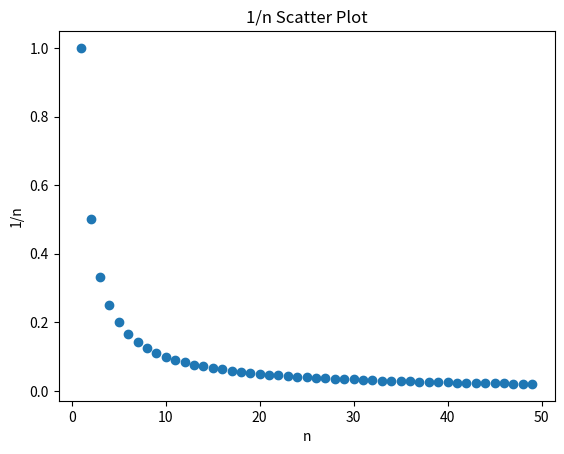

Generate this figure with matplotlib:
# ---
# jupyter:
#   jupytext:
#     formats: ipynb,py:percent
#     text_representation:
#       extension: .py
#       format_name: percent
#       format_version: '1.3'
#       jupytext_version: 1.14.4
#   kernelspec:
#     display_name: .venv
#     language: python
#     name: python3
# ---

# %%
import matplotlib.pyplot as plt
from sympy import *	
import numpy as np

# %%
import numpy as np
import matplotlib.pyplot as plt

n = np.arange(1, 50)
y = 1/n

plt.scatter(n, y)
# plt.xscale('log')
plt.xlabel('n')
plt.ylabel('1/n')
plt.title('1/n Scatter Plot')
plt.show()
